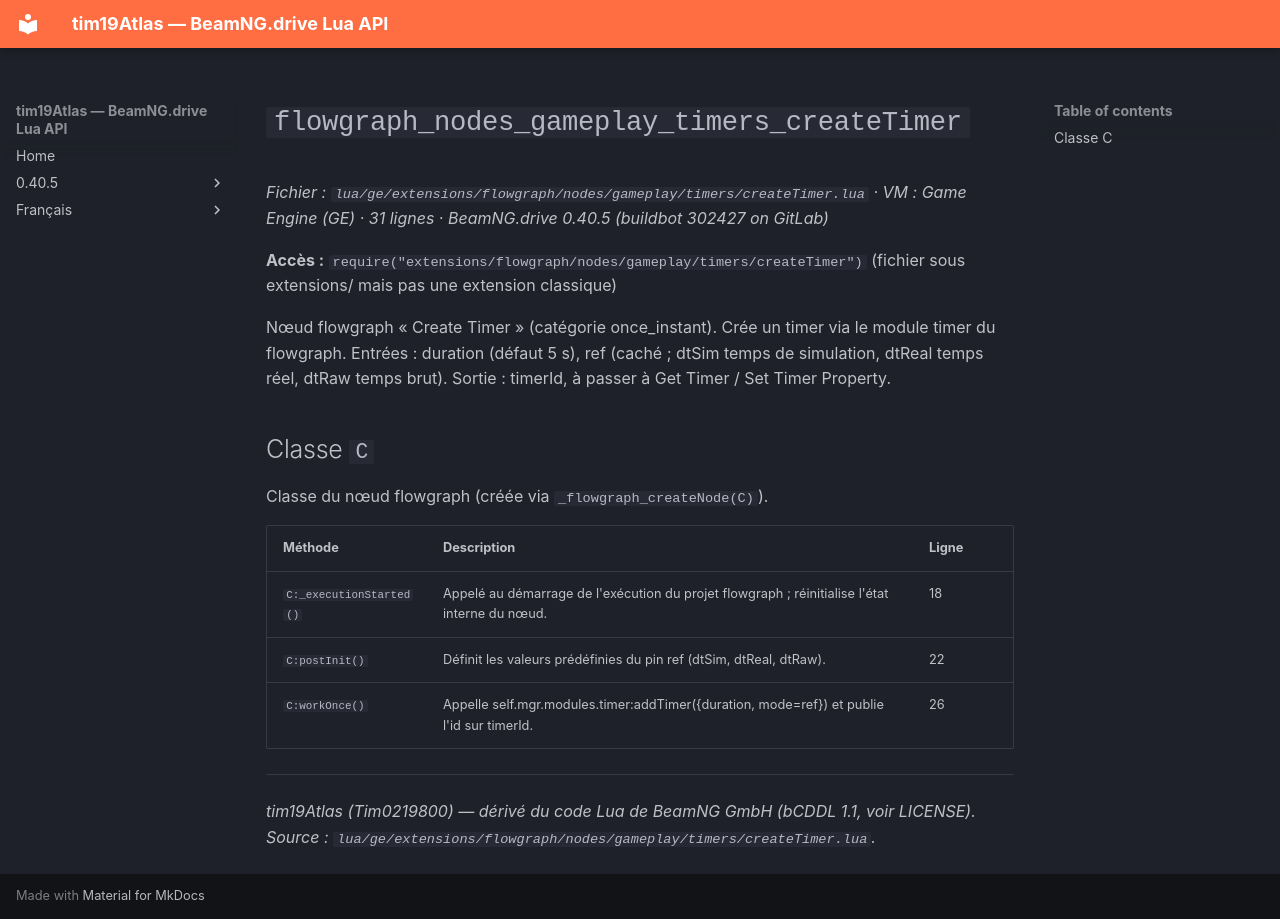

repository: Tim0219800/beamng-lua-atlas · page: fr/0.40.5/ge/extensions/flowgraph/nodes/gameplay/timers/createTimer.html · generator: mkdocs

# `flowgraph_nodes_gameplay_timers_createTimer`

*Fichier : `lua/ge/extensions/flowgraph/nodes/gameplay/timers/createTimer.lua` · VM : Game Engine (GE) · 31 lignes · BeamNG.drive 0.40.5 (buildbot 302427 on GitLab)*

**Accès :** `require("extensions/flowgraph/nodes/gameplay/timers/createTimer")` (fichier sous extensions/ mais pas une extension classique)

Nœud flowgraph « Create Timer » (catégorie once_instant). Crée un timer via le module timer du flowgraph. Entrées : duration (défaut 5 s), ref (caché ; dtSim temps de simulation, dtReal temps réel, dtRaw temps brut). Sortie : timerId, à passer à Get Timer / Set Timer Property.

## Classe `C`

Classe du nœud flowgraph (créée via `_flowgraph_createNode(C)`).

| Méthode | Description | Ligne |
|---|---|---|
| `C:_executionStarted()` | Appelé au démarrage de l'exécution du projet flowgraph ; réinitialise l'état interne du nœud. | 18 |
| `C:postInit()` | Définit les valeurs prédéfinies du pin ref (dtSim, dtReal, dtRaw). | 22 |
| `C:workOnce()` | Appelle self.mgr.modules.timer:addTimer({duration, mode=ref}) et publie l'id sur timerId. | 26 |

---
*tim19Atlas (Tim0219800) — dérivé du code Lua de BeamNG GmbH (bCDDL 1.1, voir LICENSE). Source : `lua/ge/extensions/flowgraph/nodes/gameplay/timers/createTimer.lua`.*
